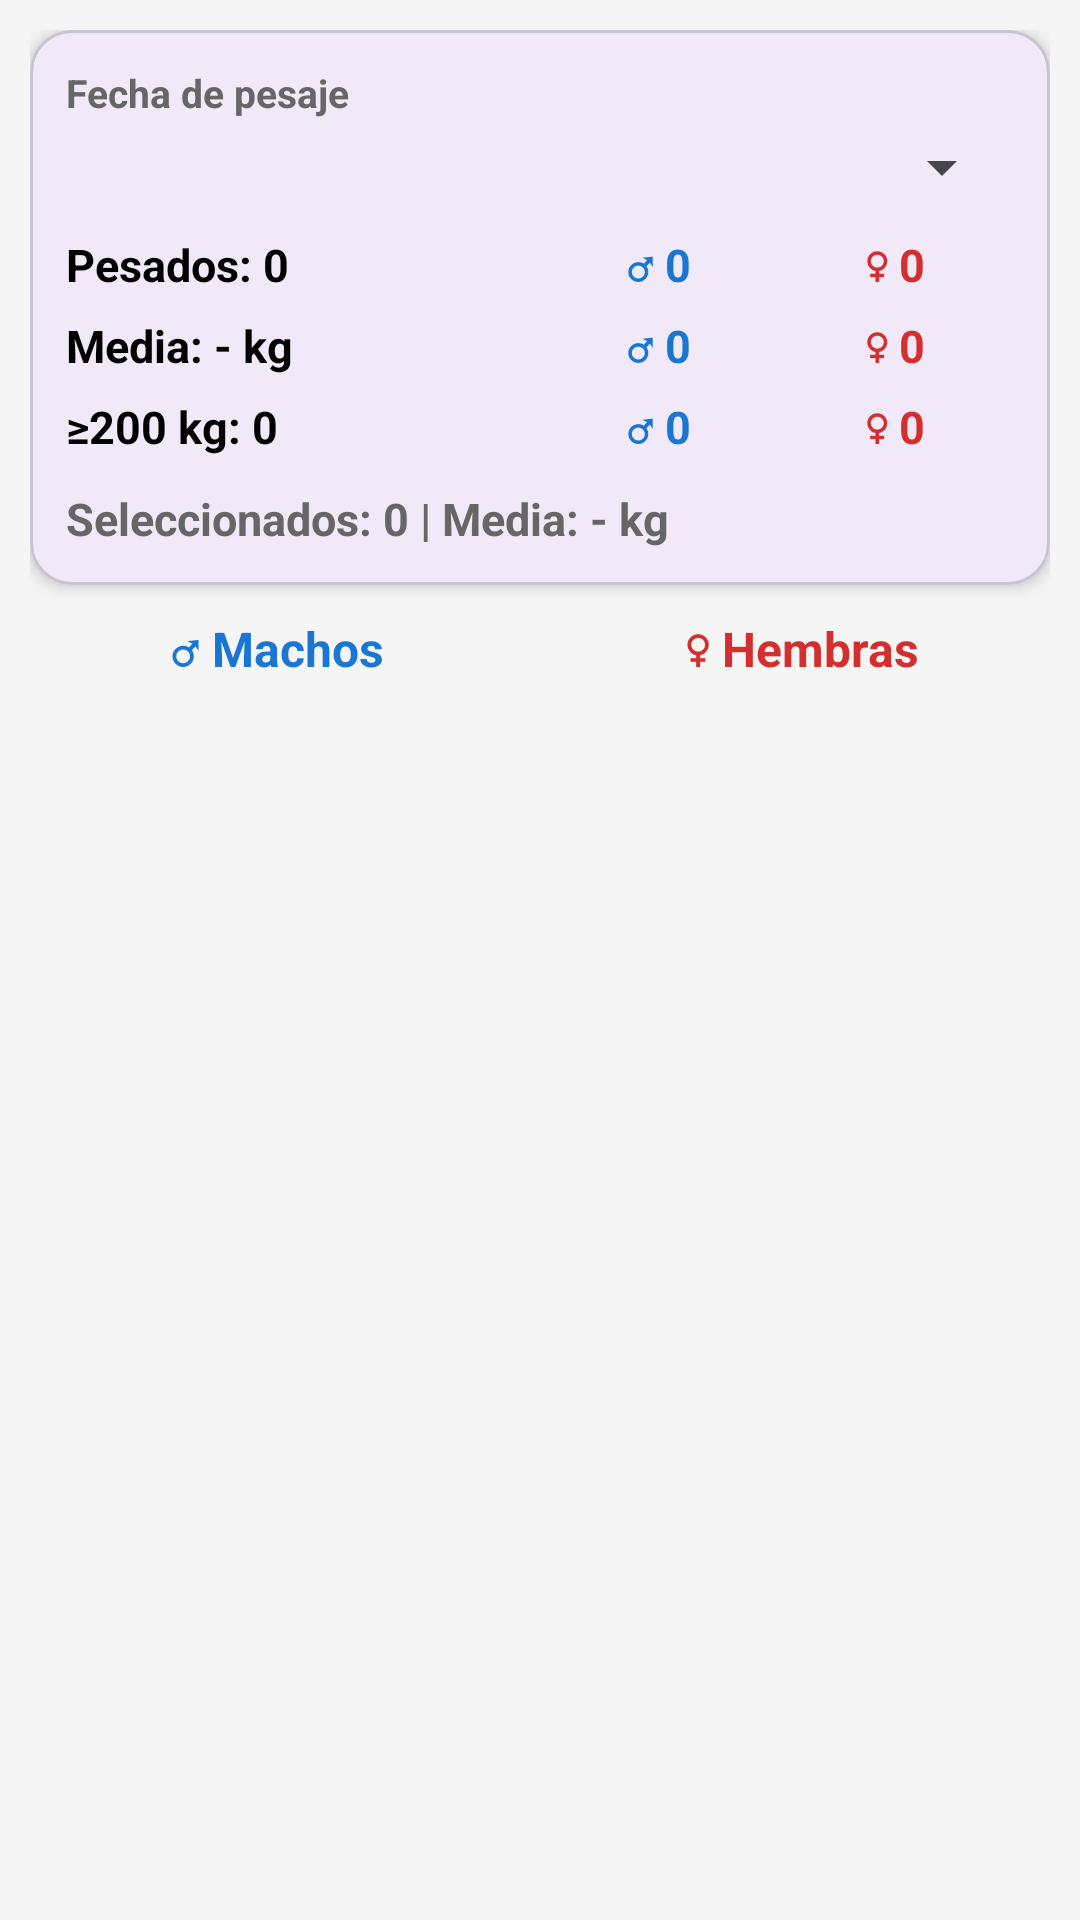

The Android layout XML behind this screen, and the referenced resources:
<!-- AndroidManifest.xml: application theme Theme.VacasYMas -->
<!-- res/layout/fragment_pesos_listado.xml -->
<?xml version="1.0" encoding="utf-8"?>
<LinearLayout
    xmlns:android="http://schemas.android.com/apk/res/android"
    xmlns:app="http://schemas.android.com/apk/res-auto"
    android:layout_width="match_parent"
    android:layout_height="match_parent"
    android:background="#F5F5F5"
    android:orientation="vertical"
    android:padding="10dp">

    <com.google.android.material.card.MaterialCardView
        android:layout_width="match_parent"
        android:layout_height="wrap_content"
        app:cardCornerRadius="14dp"
        app:cardElevation="3dp">

        <LinearLayout
            android:layout_width="match_parent"
            android:layout_height="wrap_content"
            android:orientation="vertical"
            android:padding="12dp">

            <TextView
                android:layout_width="match_parent"
                android:layout_height="wrap_content"
                android:text="Fecha de pesaje"
                android:textColor="#666666"
                android:textSize="13sp"
                android:textStyle="bold" />

            <Spinner
                android:id="@+id/spFechasPesaje"
                android:layout_width="match_parent"
                android:layout_height="wrap_content"
                android:layout_marginTop="4dp"
                android:layout_marginBottom="10dp" />

            <LinearLayout
                android:layout_width="match_parent"
                android:layout_height="wrap_content"
                android:orientation="horizontal"
                android:gravity="center_vertical">

                <TextView
                    android:id="@+id/tvTotalPesados"
                    android:layout_width="0dp"
                    android:layout_height="wrap_content"
                    android:layout_weight="2"
                    android:text="Pesados: 0"
                    android:textColor="@android:color/black"
                    android:textSize="15sp"
                    android:textStyle="bold" />

                <TextView
                    android:id="@+id/tvMachosPesados"
                    android:layout_width="0dp"
                    android:layout_height="wrap_content"
                    android:layout_weight="1"
                    android:gravity="center"
                    android:text="♂ 0"
                    android:textColor="#1976D2"
                    android:textSize="15sp"
                    android:textStyle="bold" />

                <TextView
                    android:id="@+id/tvHembrasPesadas"
                    android:layout_width="0dp"
                    android:layout_height="wrap_content"
                    android:layout_weight="1"
                    android:gravity="center"
                    android:text="♀ 0"
                    android:textColor="#D32F2F"
                    android:textSize="15sp"
                    android:textStyle="bold" />

            </LinearLayout>
            <LinearLayout
                android:layout_width="match_parent"
                android:layout_height="wrap_content"
                android:layout_marginTop="6dp"
                android:orientation="horizontal"
                android:gravity="center_vertical">

                <TextView
                    android:id="@+id/tvMediaTotal"
                    android:layout_width="0dp"
                    android:layout_height="wrap_content"
                    android:layout_weight="2"
                    android:text="Media: - kg"
                    android:textColor="@android:color/black"
                    android:textSize="15sp"
                    android:textStyle="bold" />

                <TextView
                    android:id="@+id/tvMediaMachos"
                    android:layout_width="0dp"
                    android:layout_height="wrap_content"
                    android:layout_weight="1"
                    android:gravity="center"
                    android:text="♂ 0"
                    android:textColor="#1976D2"
                    android:textSize="15sp"
                    android:textStyle="bold" />

                <TextView
                    android:id="@+id/tvMediaHembras"
                    android:layout_width="0dp"
                    android:layout_height="wrap_content"
                    android:layout_weight="1"
                    android:gravity="center"
                    android:text="♀ 0"
                    android:textColor="#D32F2F"
                    android:textSize="15sp"
                    android:textStyle="bold" />

            </LinearLayout>

            <LinearLayout
                android:layout_width="match_parent"
                android:layout_height="wrap_content"
                android:layout_marginTop="6dp"
                android:orientation="horizontal"
                android:gravity="center_vertical">

                <TextView
                    android:id="@+id/tvTotal200"
                    android:layout_width="0dp"
                    android:layout_height="wrap_content"
                    android:layout_weight="2"
                    android:text="≥200 kg: 0"
                    android:textColor="@android:color/black"
                    android:textSize="15sp"
                    android:textStyle="bold" />

                <TextView
                    android:id="@+id/tvMachos200"
                    android:layout_width="0dp"
                    android:layout_height="wrap_content"
                    android:layout_weight="1"
                    android:gravity="center"
                    android:text="♂ 0"
                    android:textColor="#1976D2"
                    android:textSize="15sp"
                    android:textStyle="bold" />

                <TextView
                    android:id="@+id/tvHembras200"
                    android:layout_width="0dp"
                    android:layout_height="wrap_content"
                    android:layout_weight="1"
                    android:gravity="center"
                    android:text="♀ 0"
                    android:textColor="#D32F2F"
                    android:textSize="15sp"
                    android:textStyle="bold" />

            </LinearLayout>

            
            <TextView
                android:id="@+id/tvResumenSeleccion"
                android:layout_width="match_parent"
                android:layout_height="wrap_content"
                android:layout_marginTop="10dp"
                android:text="Seleccionados: 0 | Media: - kg"
                android:textColor="#666666"
                android:textSize="15sp"
                android:textStyle="bold" />

        </LinearLayout>


    </com.google.android.material.card.MaterialCardView>

    <LinearLayout
        android:layout_width="match_parent"
        android:layout_height="0dp"
        android:layout_marginTop="10dp"
        android:layout_weight="1"
        android:orientation="horizontal">

        
        <LinearLayout
            android:layout_width="0dp"
            android:layout_height="match_parent"
            android:layout_marginEnd="5dp"
            android:layout_weight="1"
            android:orientation="vertical">

            <TextView
                android:id="@+id/tvTituloMachos"
                android:layout_width="match_parent"
                android:layout_height="wrap_content"
                android:text="♂ Machos"
                android:textColor="#1976D2"
                android:textSize="16sp"
                android:textStyle="bold"
                android:gravity="center" />

            <androidx.recyclerview.widget.RecyclerView
                android:id="@+id/rvMachos"
                android:layout_width="match_parent"
                android:layout_height="0dp"
                android:layout_marginTop="6dp"
                android:layout_weight="1" />

        </LinearLayout>

        
        <LinearLayout
            android:layout_width="0dp"
            android:layout_height="match_parent"
            android:layout_marginStart="5dp"
            android:layout_weight="1"
            android:orientation="vertical">

            <TextView
                android:id="@+id/tvTituloHembras"
                android:layout_width="match_parent"
                android:layout_height="wrap_content"
                android:text="♀ Hembras"
                android:textColor="#D32F2F"
                android:textSize="16sp"
                android:textStyle="bold"
                android:gravity="center" />

            <androidx.recyclerview.widget.RecyclerView
                android:id="@+id/rvHembras"
                android:layout_width="match_parent"
                android:layout_height="0dp"
                android:layout_marginTop="6dp"
                android:layout_weight="1" />

        </LinearLayout>

    </LinearLayout>

</LinearLayout>
<!-- resources referenced by this layout -->
<resources>
  <style name="Theme.VacasYMas" parent="Base.Theme.VacasYMas" />
  <style name="Base.Theme.VacasYMas" parent="Theme.Material3.DayNight.NoActionBar">
          
          
      </style>
</resources>
